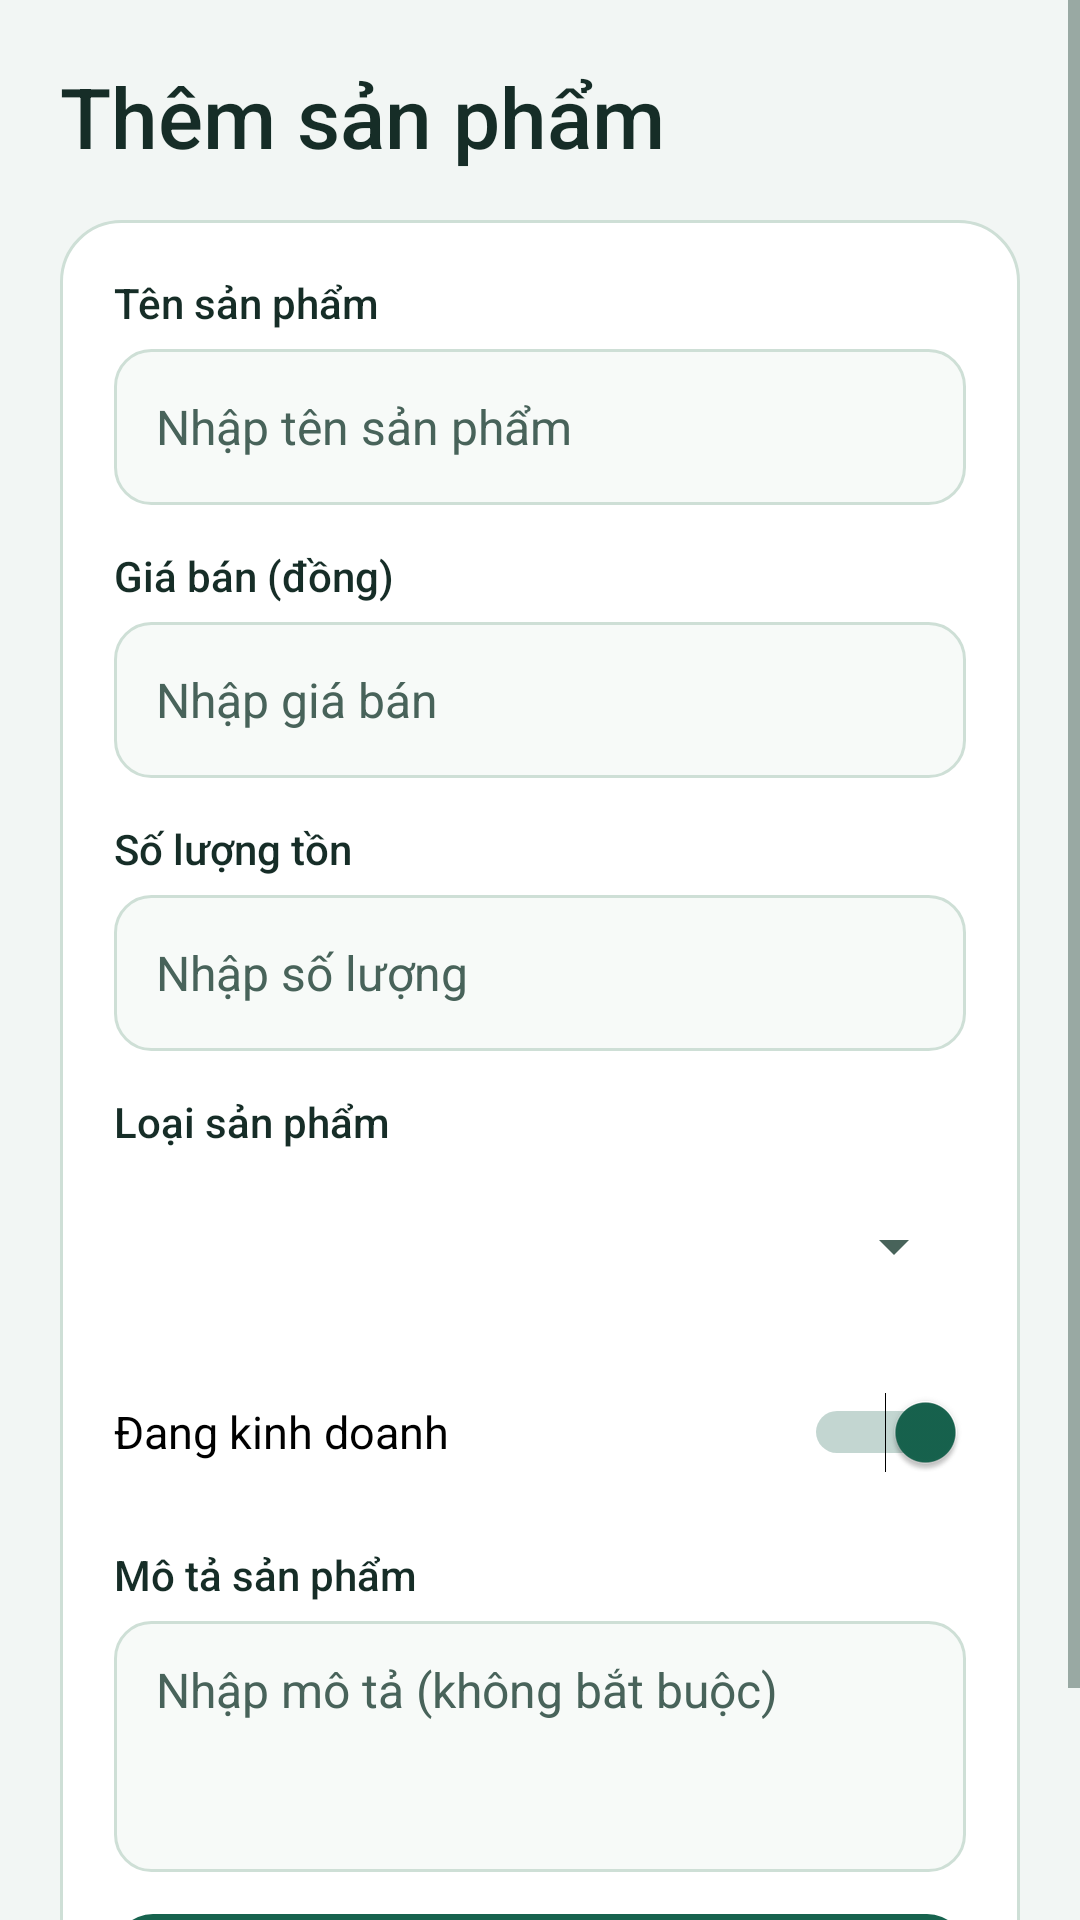

Produce the Android XML layout that renders to this screen, including the resource entries it uses.
<!-- AndroidManifest.xml: application theme AppTheme -->
<!-- res/layout/activity_add_product.xml -->
<?xml version="1.0" encoding="utf-8"?>
<ScrollView xmlns:android="http://schemas.android.com/apk/res/android"
    android:layout_width="match_parent"
    android:layout_height="match_parent"
    android:fillViewport="true"
    android:clipToPadding="false">

    <LinearLayout
        android:layout_width="match_parent"
        android:layout_height="wrap_content"
        android:orientation="vertical"
        android:padding="20dp"
        android:focusableInTouchMode="true">

        <TextView
            style="@style/KhoTitle"
            android:text="@string/add_product_label"
            android:layout_marginBottom="16dp" />

        <LinearLayout
            android:layout_width="match_parent"
            android:layout_height="wrap_content"
            android:orientation="vertical"
            android:background="@drawable/kho_card"
            android:padding="18dp">

            <TextView
                style="@style/KhoLabel"
                android:text="@string/product_name_label"
                android:labelFor="@id/name" />

            <EditText
                android:id="@+id/name"
                style="@style/KhoField"
                android:hint="@string/product_name_hint"
                android:inputType="textCapSentences"
                android:singleLine="true" />

            <TextView
                style="@style/KhoLabel"
                android:text="@string/price_label"
                android:labelFor="@id/price" />

            <EditText
                android:id="@+id/price"
                style="@style/KhoField"
                android:hint="@string/price_hint"
                android:inputType="number" />

            <TextView
                style="@style/KhoLabel"
                android:text="@string/quantity_label"
                android:labelFor="@id/quantity" />

            <EditText
                android:id="@+id/quantity"
                style="@style/KhoField"
                android:hint="@string/quantity_hint"
                android:inputType="number" />

            <TextView
                style="@style/KhoLabel"
                android:text="@string/category_label"
                android:labelFor="@id/category" />

            <Spinner
                android:id="@+id/category"
                android:layout_width="match_parent"
                android:layout_height="wrap_content"
                android:minHeight="52dp"
                android:prompt="@string/category_prompt"
                android:layout_marginBottom="12dp" />

            <Switch
                android:id="@+id/active"
                android:layout_width="match_parent"
                android:layout_height="wrap_content"
                android:minHeight="48dp"
                android:checked="true"
                android:layout_marginBottom="14dp"
                android:textSize="15sp"
                android:text="@string/active_label" />

            <TextView
                style="@style/KhoLabel"
                android:text="@string/description_label"
                android:labelFor="@id/description" />

            <EditText
                android:id="@+id/description"
                style="@style/KhoField"
                android:hint="@string/description_hint"
                android:inputType="textMultiLine|textCapSentences"
                android:minLines="3"
                android:gravity="top|start" />

            <Button
                android:id="@+id/save_product"
                style="@style/KhoButton"
                android:text="@string/save_label" />
        </LinearLayout>
    </LinearLayout>
</ScrollView>
<!-- resources referenced by this layout -->
<resources>
  <!-- drawable kho_card (drawable) -->
  <?xml version="1.0" encoding="utf-8"?>
  <shape xmlns:android="http://schemas.android.com/apk/res/android"
      android:shape="rectangle">
      <solid android:color="@color/paper" />
      <corners android:radius="20dp" />
      <stroke android:width="1dp" android:color="@color/line" />
  </shape>
  <string name="active_label">Đang kinh doanh</string>
  <string name="add_product_label">Thêm sản phẩm</string>
  <string name="category_label">Loại sản phẩm</string>
  <string name="category_prompt">Chọn loại sản phẩm</string>
  <string name="description_hint">Nhập mô tả (không bắt buộc)</string>
  <string name="description_label">Mô tả sản phẩm</string>
  <string name="price_hint">Nhập giá bán</string>
  <string name="price_label">Giá bán (đồng)</string>
  <string name="product_name_hint">Nhập tên sản phẩm</string>
  <string name="product_name_label">Tên sản phẩm</string>
  <string name="quantity_hint">Nhập số lượng</string>
  <string name="quantity_label">Số lượng tồn</string>
  <string name="save_label">Lưu sản phẩm</string>
  <style name="KhoLabel" parent="KhoBody">
          <item name="android:textSize">14sp</item>
          <item name="android:fontFamily">sans-serif-medium</item>
          <item name="android:layout_marginBottom">6dp</item>
      </style>
  <style name="KhoTitle" parent="android:style/Widget.Material.TextView">
          <item name="android:layout_width">match_parent</item>
          <item name="android:layout_height">wrap_content</item>
          <item name="android:textSize">28sp</item>
          <item name="android:textColor">@color/ink</item>
          <item name="android:fontFamily">sans-serif-medium</item>
      </style>
  <style name="AppTheme" parent="android:style/Theme.Material.Light.NoActionBar">
          <item name="android:fontFamily">sans-serif</item>
          <item name="android:colorAccent">@color/primary</item>
          <item name="android:statusBarColor">@color/primary_dark</item>
          <item name="android:navigationBarColor">@color/primary_dark</item>
          <item name="android:windowLightStatusBar">false</item>
          <item name="android:windowBackground">@color/surface</item>
          <item name="android:textColorPrimary">@color/ink</item>
          <item name="android:textColorSecondary">@color/muted</item>
          <item name="android:windowSoftInputMode">adjustResize</item>
      </style>
  <color name="paper">#FFFFFF</color>
  <color name="line">#CEDFD6</color>
  <!-- drawable kho_primary (drawable) -->
  <?xml version="1.0" encoding="utf-8"?>
  <ripple xmlns:android="http://schemas.android.com/apk/res/android"
      android:color="#40FFFFFF">
      <item>
          <shape android:shape="rectangle">
              <solid android:color="@color/primary" />
              <corners android:radius="13dp" />
          </shape>
      </item>
  </ripple>
  <!-- drawable kho_input (drawable) -->
  <?xml version="1.0" encoding="utf-8"?>
  <ripple xmlns:android="http://schemas.android.com/apk/res/android"
      android:color="#15205D49">
      <item>
          <shape android:shape="rectangle">
              <solid android:color="@color/field" />
              <corners android:radius="12dp" />
              <stroke android:width="1dp" android:color="@color/line" />
          </shape>
      </item>
  </ripple>
  <color name="ink">#162D27</color>
  <color name="muted">#48635A</color>
  <style name="KhoBody" parent="android:style/Widget.Material.TextView">
          <item name="android:layout_width">match_parent</item>
          <item name="android:layout_height">wrap_content</item>
          <item name="android:textSize">15sp</item>
          <item name="android:textColor">@color/ink</item>
      </style>
  <color name="primary">#17634E</color>
  <color name="primary_dark">#123F34</color>
  <color name="surface">#F2F6F4</color>
  <color name="field">#F7FAF8</color>
</resources>
